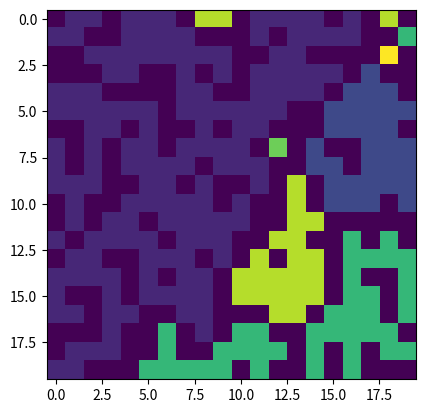

Python code for this plot:
import matplotlib.pyplot as plt
import numpy as np 
import matplotlib.cm as cm

l = 20
k = np.zeros((l,l))

for i in range (l):
    for j in range (l):
        k[i][j] =  np.random.choice ([1,0], p = [0.6,0.4])
#plt.imshow(k,cmap=cm.gray)
#plt.show()
k2 = np.ones((l,1))
k1 = np.concatenate((k2,k,k2-1),axis = 1)
k2 = np.zeros((1,l+2))
k1 = np.concatenate((k2,k1),axis = 0)
d = 1
for j in range (l+1):
    for i in range (1,l+1):
        
        if k1[i][j] == 1:
            a =  [k1[i][j-1],k1[i-1][j]]
            a.sort()
            if a[1] > a[0] and a[0]!=0 and a[1] != 0:
                k1[i][j] = min(a[0],d)
                np.place(k1, k1 == a[1] ,min(a[0],d))
            elif a[0]!= 0:
                k1[i][j] = a[0]
            elif a[0]==0 and a[1] != 0:
                k1[i][j] = min(a[1],d)
            elif a[1]==0:
                k1[i][j]= d
        else :
            d += 1
for i in range (l+1):
    if k1[i][l]== 1:
        print("khoshe bi nahat be vojod amade , etesal bargharar ast")
    else:
        print ("etesal barghar nist")
k1 = np.delete(k1,0,axis= 0)
k1 = np.delete(k1,0,axis= 1)
k1 = np.delete(k1,l,axis= 1)
plt.imshow(k1%11 )
plt.show()
